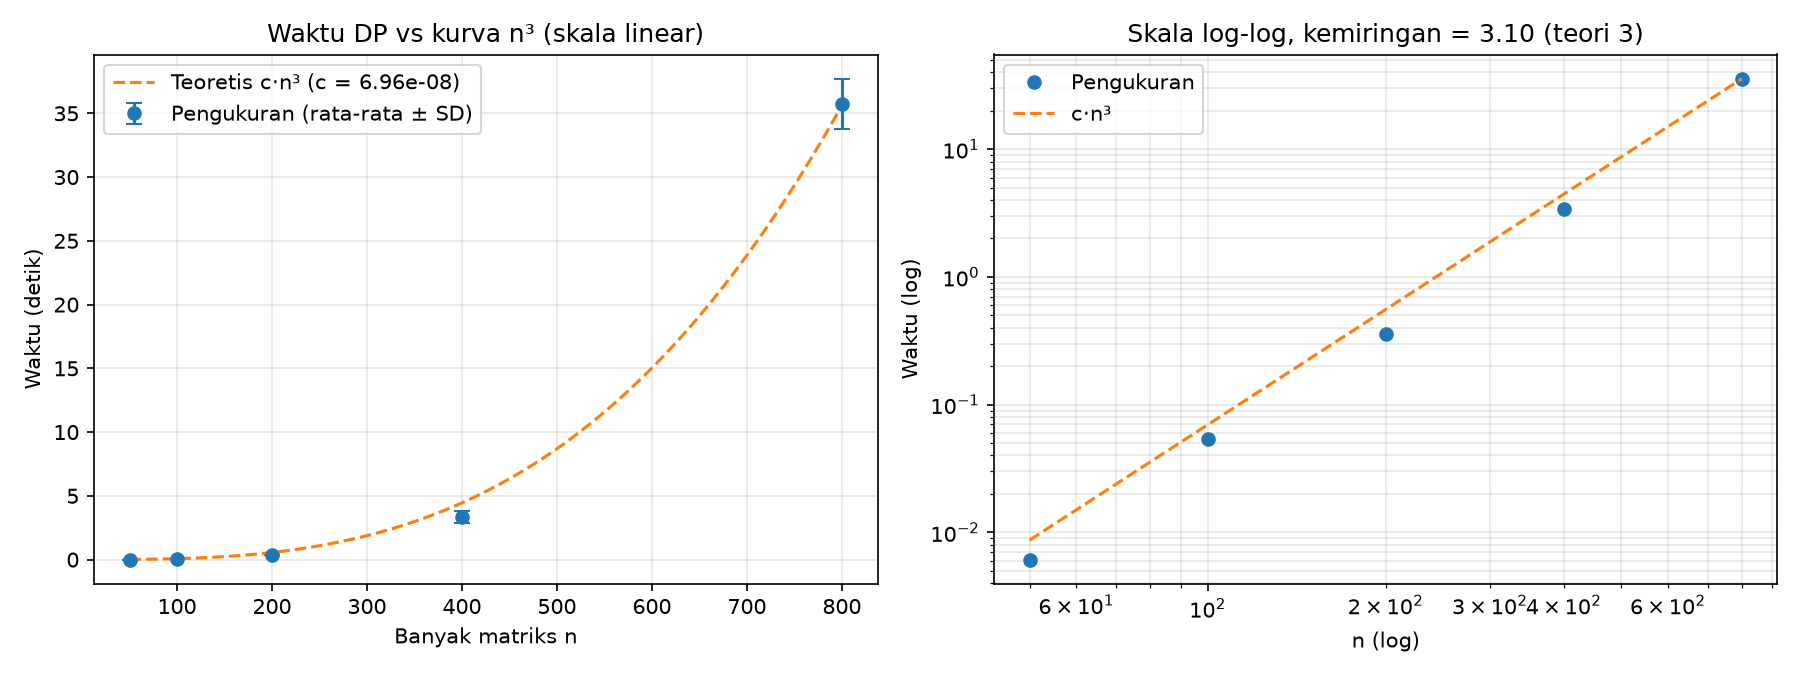

Data behind this chart, as committed beside it:
n, iterasi_(n^3-n)/6, rata2_detik, simpangan_baku, t/n^3_(ns)
50, 20825, 0.006132, 0.000658, 49.06
100, 166650, 0.05408, 0.003768, 54.08
200, 1333300, 0.3603, 0.01139, 45.04
400, 10666600, 3.375, 0.4742, 52.73
800, 85333200, 35.75, 1.973, 69.83
